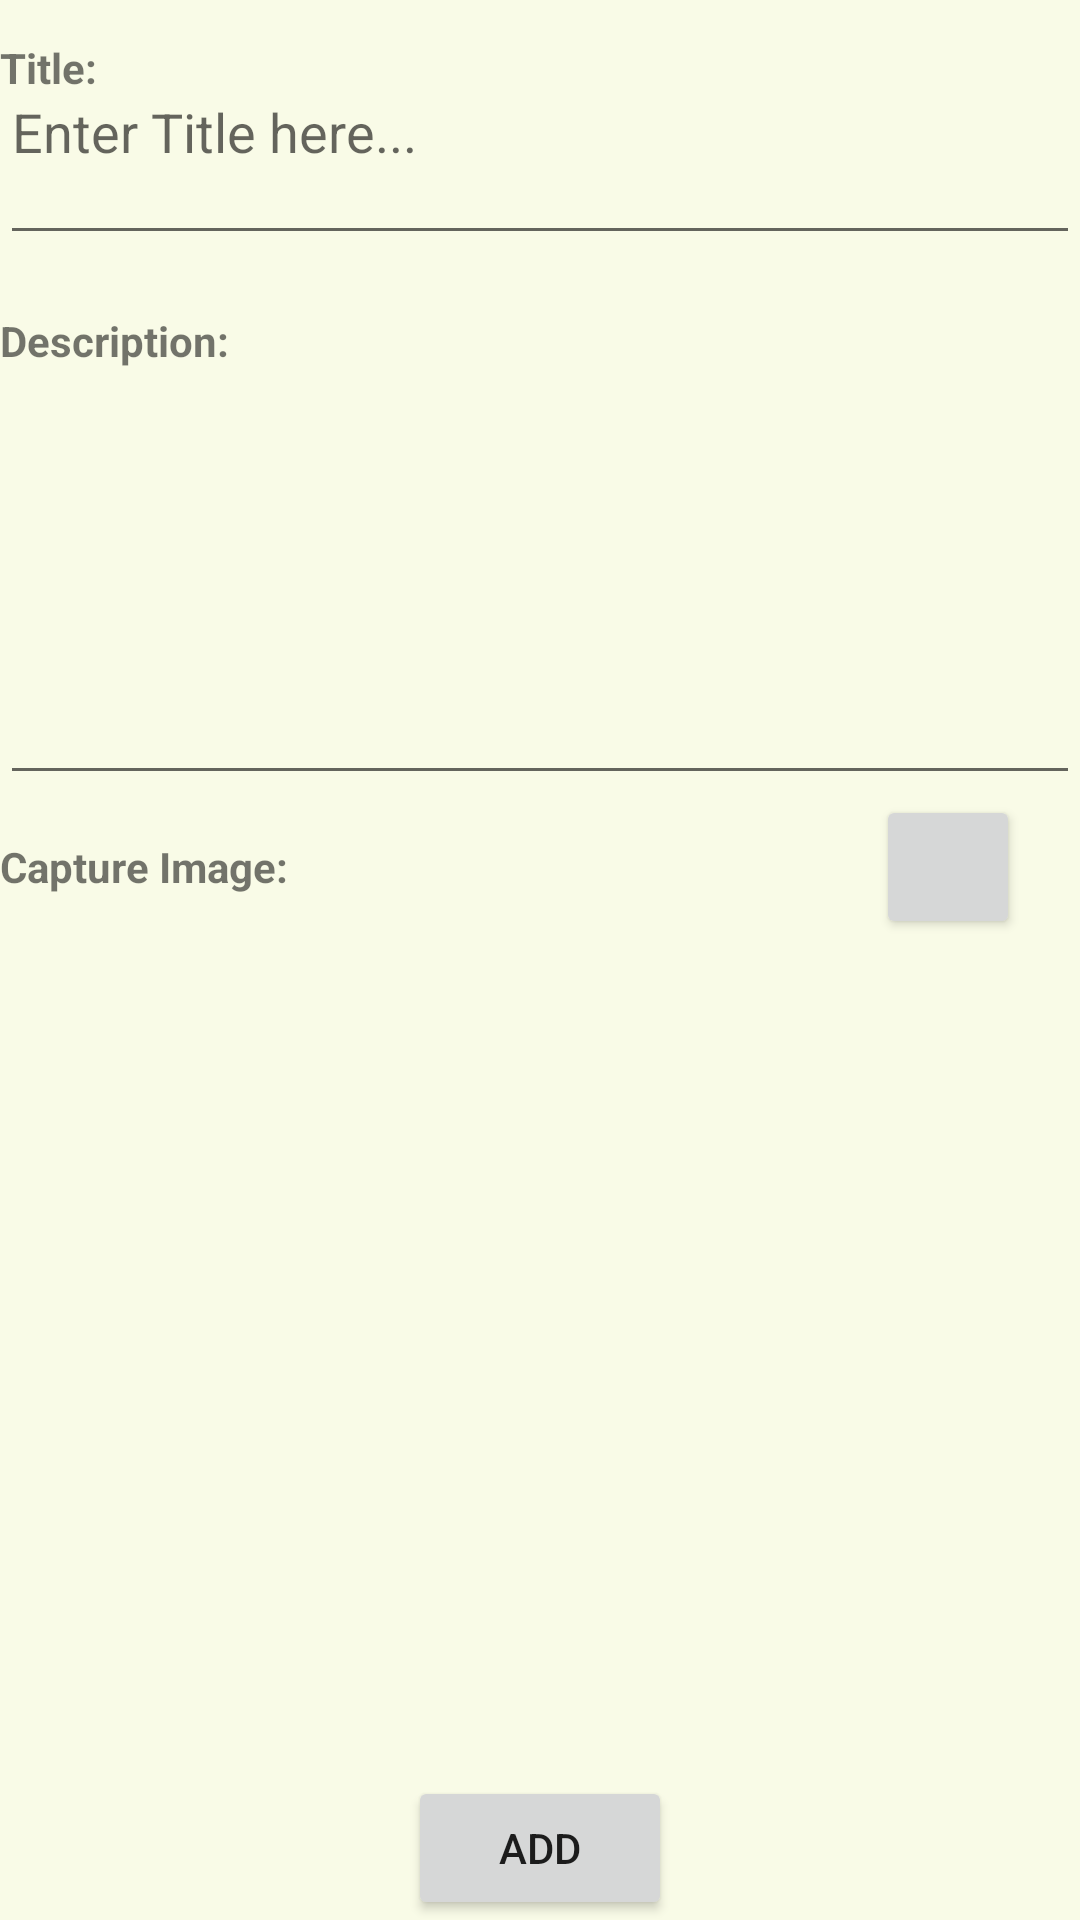

Layout XML and referenced resources for this Android screen:
<!-- AndroidManifest.xml: application theme AppTheme -->
<!-- res/layout/add_todo.xml -->
<?xml version="1.0" encoding="utf-8"?>
<RelativeLayout xmlns:android="http://schemas.android.com/apk/res/android"
    android:layout_width="match_parent"
    android:layout_height="match_parent"
    android:orientation="vertical"
    android:background="#f9fbe7">

    <EditText
        android:id="@+id/title"
        android:layout_width="match_parent"
        android:layout_height="85dp"
        android:layout_alignParentStart="true"
        android:layout_alignParentTop="true"
        android:layout_weight="1"
        android:hint="Enter Title here..."
        android:selectAllOnFocus="false"
        android:singleLine="true" />

    <EditText
        android:id="@+id/description"
        android:layout_width="match_parent"
        android:layout_height="172dp"
        android:layout_alignParentStart="true"
        android:layout_alignParentTop="true"
        android:layout_marginTop="93dp"
        android:layout_weight="3" />

    <Button
        android:id="@+id/add_todo"
        android:layout_width="wrap_content"
        android:layout_height="wrap_content"
        android:layout_alignParentBottom="true"
        android:layout_centerHorizontal="true"
        android:elevation="15dp"
        android:onClick="addTodoItem"
        android:text="@string/add_button" />

    <TextView
        android:id="@+id/titleHeading"
        android:layout_width="wrap_content"
        android:layout_height="wrap_content"
        android:layout_alignParentStart="true"
        android:layout_alignParentTop="true"
        android:layout_marginTop="13dp"
        android:text="@string/title_heading"
        android:textStyle="bold" />

    <TextView
        android:id="@+id/descriptionHeading"
        android:layout_width="wrap_content"
        android:layout_height="wrap_content"
        android:layout_alignParentTop="true"
        android:layout_alignStart="@+id/titleHeading"
        android:layout_marginTop="104dp"
        android:text="@string/description_heading"
        android:textStyle="bold" />

    <TextView
        android:id="@+id/imageHeading"
        android:layout_width="wrap_content"
        android:layout_height="wrap_content"
        android:layout_alignBaseline="@+id/captureButton"
        android:layout_alignStart="@+id/titleHeading"
        android:text="@string/capture_image_heading"
        android:textStyle="bold"
        android:onClick="captureImage"/>

    <Button
        android:id="@+id/captureButton"
        style="@style/Widget.AppCompat.Button.Small"
        android:layout_width="wrap_content"
        android:layout_height="wrap_content"
        android:layout_alignParentEnd="true"
        android:layout_below="@+id/description"
        android:layout_marginEnd="20dp"
        android:elevation="15dp"
        android:onClick="captureImage"/>
    <ImageView
        android:id="@+id/capturedImage"
        android:layout_width="match_parent"
        android:layout_height="match_parent"
        android:layout_marginBottom="45dp"
        android:layout_below="@id/captureButton"/>

</RelativeLayout>
<!-- resources referenced by this layout -->
<resources>
  <string name="add_button">ADD</string>
  <string name="capture_image_heading">Capture Image:</string>
  <string name="description_heading">Description:</string>
  <string name="title_heading">Title:</string>
  <style name="AppTheme" parent="Theme.AppCompat.Light.DarkActionBar">
          
          <item name="android:actionBarStyle">@style/MyActionBar</item>
  
          <item name="colorPrimary">#8bc34a</item>
          <item name="colorPrimaryDark">#8bc34a</item>
          <item name="colorAccent">@color/colorAccent</item>
  
      </style>
  <style name="MyActionBar" parent="@android:style/Widget.Material.Light.ActionBar">
          <item name="android:background">#8bc34a</item>
      </style>
  <!-- not gathered from this repository: default colours our renderer supplied (Android Studio template values) -->
  <color name="colorAccent">#FF03DAC5</color>
</resources>
